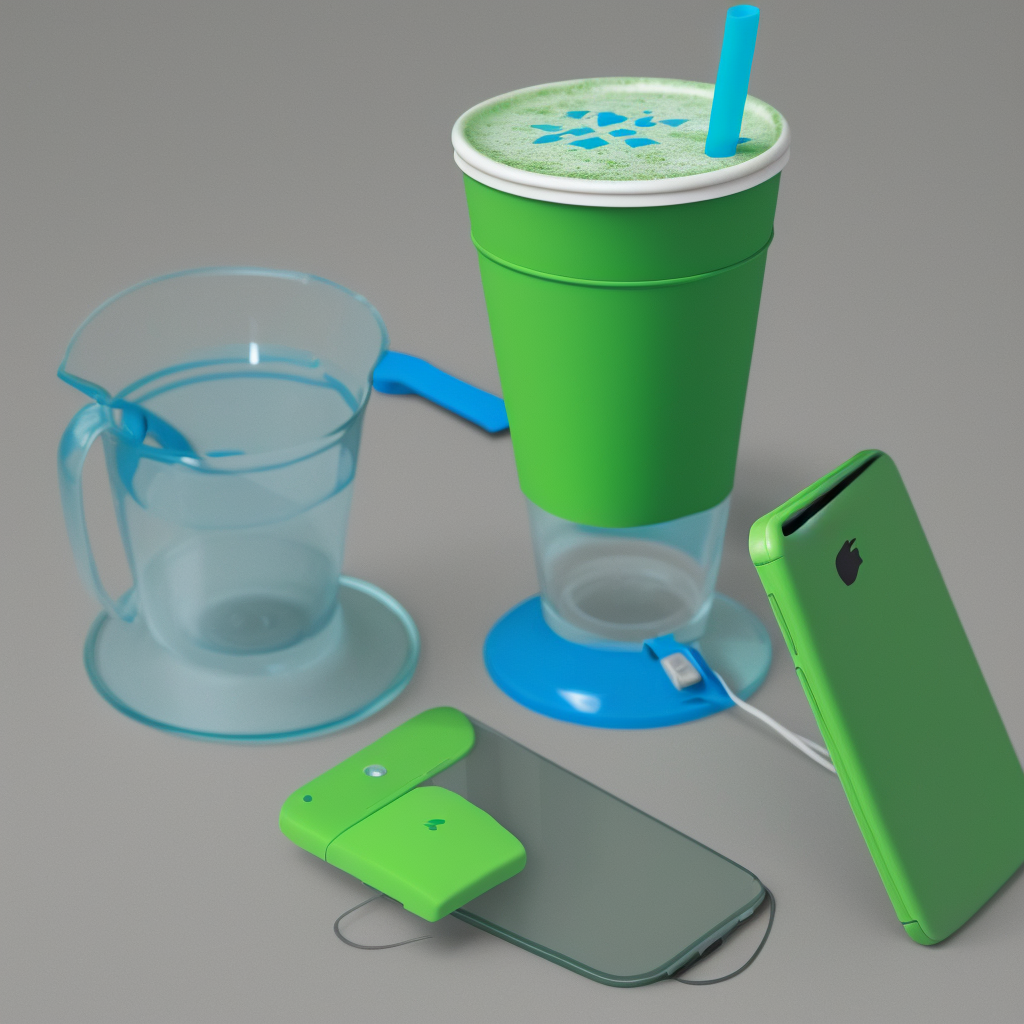
Generation parameters embedded in this image by AUTOMATIC1111 Stable Diffusion web UI or a fork of it (Forge, ...) (PNG 'parameters' text chunk):
A green cup and a blue cell phone
Steps: 20, Sampler: DPM++ 2M Karras, CFG scale: 7.0, Seed: 1637397844, Size: 1024x1024, Model hash: 463d6a9fe8, Model: absolutereality_v181, VAE hash: c6a580b13a, VAE: vae-ft-mse-840000-ema-pruned.ckpt, Version: v1.7.0